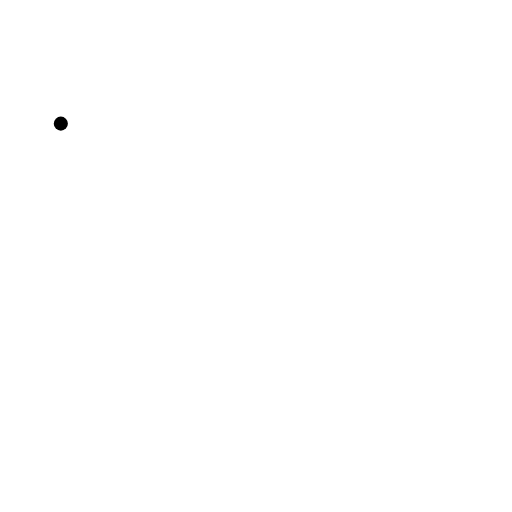
t = 0.00 s
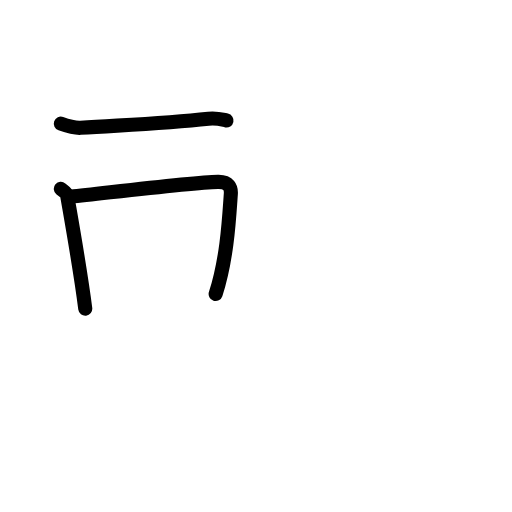
t = 2.92 s
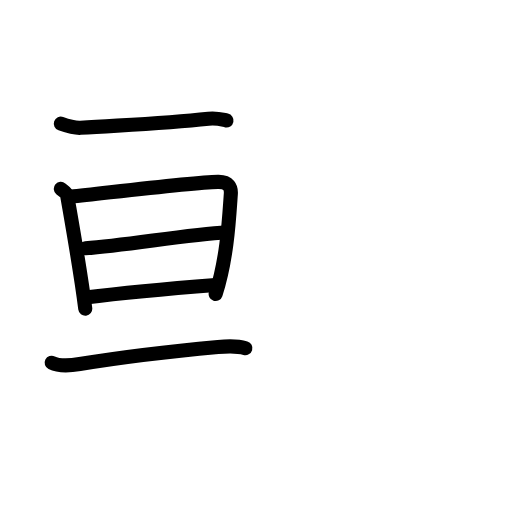
t = 5.92 s
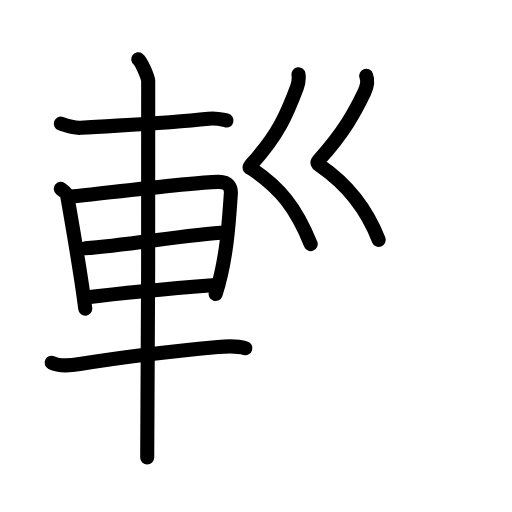
t = 8.94 s
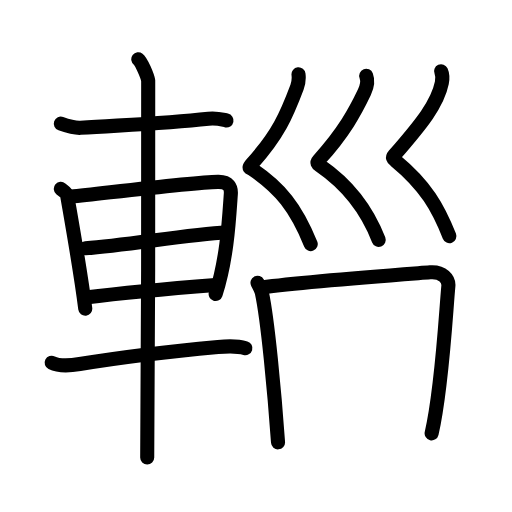
t = 11.58 s
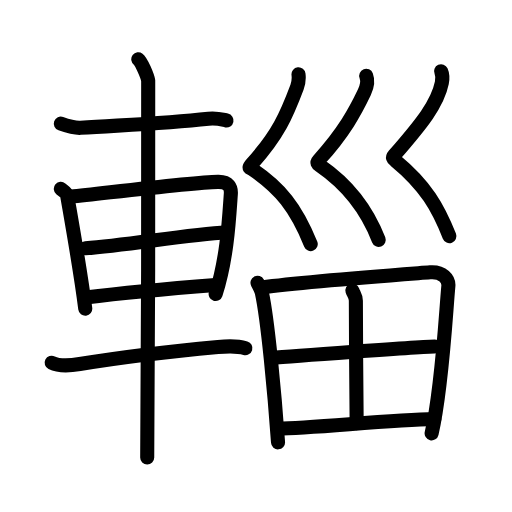
t = 15.00 s

The animated SVG that drew these frames (rendered in a browser with its animation timeline set to each time). Animation: 50 SMIL elements (animate=50); one cycle of 15.00 s.

<?xml version="1.0" encoding="UTF-8"?>
<!--
AniKanjiVG is licensed by CC-BY-SA Paul C. Sommerhoff (https://bitbucket.org/sommerhoff/anikanjivg).
AniKanjiVG uses KanjiVG which is licensed by CC-BY-SA Ulrich Apel (http://kanjivg.tagaini.net).
See also http://creativecommons.org/licenses/by-sa/3.0/
-->
<svg xmlns:kvg='http://kanjivg.tagaini.net' xmlns='http://www.w3.org/2000/svg' width='109' height='109' viewBox='0 0 109 109' style='fill:none;stroke:#000000;stroke-width:3;stroke-linecap:round;stroke-linejoin:round;' id="kvg:kanji_08f1c"><g id="kvg:08f1c" kvg:element="輜"><g id="kvg:08f1c-g1" kvg:element="車" kvg:position="left" kvg:radical="general"><path id="kvg:08f1c-s1" kvg:type="㇐" d="M12.95,26.32c1.1,0.39,3.1,0.96,4.2,0.89c10.12-0.65,18.08-0.93,27.24-1.94c1.81-0.2,2.92,0.19,3.83,0.38"><animate attributeName="d" begin="0.0s" dur="0.3333333333333333s" from="M12.95,26.32C12.95,26.32,12.95,26.32,12.95,26.32" to="M12.95,26.32c1.1,0.39,3.1,0.96,4.2,0.89" />
<animate attributeName="d" begin="0.3333333333333333s" dur="0.3333333333333333s" from="M12.95,26.32c1.1,0.39,3.1,0.96,4.2,0.89c0,0,0,0,0,0,0" to="M12.95,26.32c1.1,0.39,3.1,0.96,4.2,0.89c10.12-0.65,18.08-0.93,27.24-1.94" />
<animate attributeName="d" begin="0.6666666666666666s" dur="0.3333333333333333s" from="M12.95,26.32c1.1,0.39,3.1,0.96,4.2,0.89c10.12-0.65,18.08-0.93,27.24-1.94c0,0,0,0,0,0,0" to="M12.95,26.32c1.1,0.39,3.1,0.96,4.2,0.89c10.12-0.65,18.08-0.93,27.24-1.94c1.81-0.2,2.92,0.19,3.83,0.38" />
</path>
<path id="kvg:08f1c-s2" kvg:type="㇑" d="M12.95,40.21c0.55,0.46,1.25,0.81,1.35,1.42c0.75,4.4,2.8,15.74,3.85,24.08"><animate attributeName="d" begin="1.0s" dur="0.5s" from="M12.95,40.21C12.95,40.21,12.95,40.21,12.95,40.21" to="M12.95,40.21c0.55,0.46,1.25,0.81,1.35,1.42" />
<animate attributeName="d" begin="1.5s" dur="0.5s" from="M12.95,40.21c0.55,0.46,1.25,0.81,1.35,1.42c0,0,0,0,0,0,0" to="M12.95,40.21c0.55,0.46,1.25,0.81,1.35,1.42c0.75,4.4,2.8,15.74,3.85,24.08" />
<animate attributeName="d" begin="0s" dur="1.0s" from="M-100,-100" to="M-100,-100" />
</path>
<path id="kvg:08f1c-s3" kvg:type="㇕a" d="M15.07,41.88c8.39-0.88,25.6-3.02,31.32-3.16c2.37-0.06,2.85,1.21,2.75,2.58C48.8,46.05,48.39,55,45.91,62.59"><animate attributeName="d" begin="2.0s" dur="0.3333333333333333s" from="M15.07,41.88C15.07,41.88,15.07,41.88,15.07,41.88" to="M15.07,41.88c8.39-0.88,25.6-3.02,31.32-3.16" />
<animate attributeName="d" begin="2.3333333333333335s" dur="0.3333333333333333s" from="M15.07,41.88c8.39-0.88,25.6-3.02,31.32-3.16c0,0,0,0,0,0,0" to="M15.07,41.88c8.39-0.88,25.6-3.02,31.32-3.16c2.37-0.06,2.85,1.21,2.75,2.58" />
<animate attributeName="d" begin="2.6666666666666665s" dur="0.3333333333333333s" from="M15.07,41.88c8.39-0.88,25.6-3.02,31.32-3.16c2.37-0.06,2.85,1.21,2.75,2.58c0,0,0,0,0,0,0" to="M15.07,41.88c8.39-0.88,25.6-3.02,31.32-3.16c2.37-0.06,2.85,1.21,2.75,2.58C48.8,46.05,48.39,55,45.91,62.59" />
<animate attributeName="d" begin="0s" dur="2.0s" from="M-100,-100" to="M-100,-100" />
</path>
<path id="kvg:08f1c-s4" kvg:type="㇐a" d="M18.2,52.86c8.61-0.63,21.6-2.92,30.07-3.43"><animate attributeName="d" begin="3.0s" dur="1.0s" from="M18.2,52.86C18.2,52.86,18.2,52.86,18.2,52.86" to="M18.2,52.86c8.61-0.63,21.6-2.92,30.07-3.43" />
<animate attributeName="d" begin="0s" dur="3.0s" from="M-100,-100" to="M-100,-100" />
</path>
<path id="kvg:08f1c-s5" kvg:type="㇐a" d="M18.2,63.33c7.35-0.91,18.64-1.95,27.71-2.66"><animate attributeName="d" begin="4.0s" dur="1.0s" from="M18.2,63.33C18.2,63.33,18.2,63.33,18.2,63.33" to="M18.2,63.33c7.35-0.91,18.64-1.95,27.71-2.66" />
<animate attributeName="d" begin="0s" dur="4.0s" from="M-100,-100" to="M-100,-100" />
</path>
<path id="kvg:08f1c-s6" kvg:type="㇐" d="M11,77.22c1.56,0.78,4.42,0.54,5.98,0.28c11.25-1.84,21.1-2.87,29.43-3.63c2.59-0.24,4.53-0.14,5.83,0.25"><animate attributeName="d" begin="5.0s" dur="0.3333333333333333s" from="M11,77.22C11,77.22,11,77.22,11,77.22" to="M11,77.22c1.56,0.78,4.42,0.54,5.98,0.28" />
<animate attributeName="d" begin="5.333333333333333s" dur="0.3333333333333333s" from="M11,77.22c1.56,0.78,4.42,0.54,5.98,0.28c0,0,0,0,0,0,0" to="M11,77.22c1.56,0.78,4.42,0.54,5.98,0.28c11.25-1.84,21.1-2.87,29.43-3.63" />
<animate attributeName="d" begin="5.666666666666667s" dur="0.3333333333333333s" from="M11,77.22c1.56,0.78,4.42,0.54,5.98,0.28c11.25-1.84,21.1-2.87,29.43-3.63c0,0,0,0,0,0,0" to="M11,77.22c1.56,0.78,4.42,0.54,5.98,0.28c11.25-1.84,21.1-2.87,29.43-3.63c2.59-0.24,4.53-0.14,5.83,0.25" />
<animate attributeName="d" begin="0s" dur="5.0s" from="M-100,-100" to="M-100,-100" />
</path>
<path id="kvg:08f1c-s7" kvg:type="㇑" d="M29.44,12.63c0.64,0.48,1.98,3.59,2.11,4.55c0.13,0.96-0.08,74.2-0.21,80.2"><animate attributeName="d" begin="6.0s" dur="0.5s" from="M29.44,12.63C29.44,12.63,29.44,12.63,29.44,12.63" to="M29.44,12.63c0.64,0.48,1.98,3.59,2.11,4.55" />
<animate attributeName="d" begin="6.5s" dur="0.5s" from="M29.44,12.63c0.64,0.48,1.98,3.59,2.11,4.55c0,0,0,0,0,0,0" to="M29.44,12.63c0.64,0.48,1.98,3.59,2.11,4.55c0.13,0.96-0.08,74.2-0.21,80.2" />
<animate attributeName="d" begin="0s" dur="6.0s" from="M-100,-100" to="M-100,-100" />
</path>
</g>
<g id="kvg:08f1c-g2" kvg:position="right"><g id="kvg:08f1c-g3" kvg:element="巛" kvg:position="top"><path id="kvg:08f1c-s8" kvg:type="㇛" d="M63.55,15.82c0.13,1.08,0.02,1.86-0.32,2.74c-2.21,5.88-3.99,10.07-9.58,16.29c-0.91,1.01-0.42,0.85,0,1.14c6.03,4.09,9.33,8.15,12.5,15.97"><animate attributeName="d" begin="7.0s" dur="0.25s" from="M63.55,15.82C63.55,15.82,63.55,15.82,63.55,15.82" to="M63.55,15.82c0.13,1.08,0.02,1.86-0.32,2.74" />
<animate attributeName="d" begin="7.25s" dur="0.25s" from="M63.55,15.82c0.13,1.08,0.02,1.86-0.32,2.74c0,0,0,0,0,0,0" to="M63.55,15.82c0.13,1.08,0.02,1.86-0.32,2.74c-2.21,5.88-3.99,10.07-9.58,16.29" />
<animate attributeName="d" begin="7.5s" dur="0.25s" from="M63.55,15.82c0.13,1.08,0.02,1.86-0.32,2.74c-2.21,5.88-3.99,10.07-9.58,16.29c0,0,0,0,0,0,0" to="M63.55,15.82c0.13,1.08,0.02,1.86-0.32,2.74c-2.21,5.88-3.99,10.07-9.58,16.29c-0.91,1.01-0.42,0.85,0,1.14" />
<animate attributeName="d" begin="7.75s" dur="0.25s" from="M63.55,15.82c0.13,1.08,0.02,1.86-0.32,2.74c-2.21,5.88-3.99,10.07-9.58,16.29c-0.91,1.01-0.42,0.85,0,1.14c0,0,0,0,0,0,0" to="M63.55,15.82c0.13,1.08,0.02,1.86-0.32,2.74c-2.21,5.88-3.99,10.07-9.58,16.29c-0.91,1.01-0.42,0.85,0,1.14c6.03,4.09,9.33,8.15,12.5,15.97" />
<animate attributeName="d" begin="0s" dur="7.0s" from="M-100,-100" to="M-100,-100" />
</path>
<path id="kvg:08f1c-s9" kvg:type="㇛" d="M77.96,16.13c0.44,1.16-0.03,2.76-0.39,3.53c-1.91,4.01-4.31,8.5-9.7,14.43c-0.52,0.57-0.25,0.79,0.23,1.13c5.71,3.91,9.89,9.04,12.52,15.85"><animate attributeName="d" begin="8.0s" dur="0.25s" from="M77.96,16.13C77.96,16.13,77.96,16.13,77.96,16.13" to="M77.96,16.13c0.44,1.16-0.03,2.76-0.39,3.53" />
<animate attributeName="d" begin="8.25s" dur="0.25s" from="M77.96,16.13c0.44,1.16-0.03,2.76-0.39,3.53c0,0,0,0,0,0,0" to="M77.96,16.13c0.44,1.16-0.03,2.76-0.39,3.53c-1.91,4.01-4.31,8.5-9.7,14.43" />
<animate attributeName="d" begin="8.5s" dur="0.25s" from="M77.96,16.13c0.44,1.16-0.03,2.76-0.39,3.53c-1.91,4.01-4.31,8.5-9.7,14.43c0,0,0,0,0,0,0" to="M77.96,16.13c0.44,1.16-0.03,2.76-0.39,3.53c-1.91,4.01-4.31,8.5-9.7,14.43c-0.52,0.57-0.25,0.79,0.23,1.13" />
<animate attributeName="d" begin="8.75s" dur="0.25s" from="M77.96,16.13c0.44,1.16-0.03,2.76-0.39,3.53c-1.91,4.01-4.31,8.5-9.7,14.43c-0.52,0.57-0.25,0.79,0.23,1.13c0,0,0,0,0,0,0" to="M77.96,16.13c0.44,1.16-0.03,2.76-0.39,3.53c-1.91,4.01-4.31,8.5-9.7,14.43c-0.52,0.57-0.25,0.79,0.23,1.13c5.71,3.91,9.89,9.04,12.52,15.85" />
<animate attributeName="d" begin="0s" dur="8.0s" from="M-100,-100" to="M-100,-100" />
</path>
<path id="kvg:08f1c-s10" kvg:type="㇛" d="M93.9,15.16c0.36,0.81,0.32,1.7,0.16,2.5c-0.9,4.43-4.22,8.6-10.12,15.39c-0.51,0.58-0.22,0.75,0.23,1.13c6.49,5.35,9.11,10.05,11.5,16.09"><animate attributeName="d" begin="9.0s" dur="0.25s" from="M93.9,15.16C93.9,15.16,93.9,15.16,93.9,15.16" to="M93.9,15.16c0.36,0.81,0.32,1.7,0.16,2.5" />
<animate attributeName="d" begin="9.25s" dur="0.25s" from="M93.9,15.16c0.36,0.81,0.32,1.7,0.16,2.5c0,0,0,0,0,0,0" to="M93.9,15.16c0.36,0.81,0.32,1.7,0.16,2.5c-0.9,4.43-4.22,8.6-10.12,15.39" />
<animate attributeName="d" begin="9.5s" dur="0.25s" from="M93.9,15.16c0.36,0.81,0.32,1.7,0.16,2.5c-0.9,4.43-4.22,8.6-10.12,15.39c0,0,0,0,0,0,0" to="M93.9,15.16c0.36,0.81,0.32,1.7,0.16,2.5c-0.9,4.43-4.22,8.6-10.12,15.39c-0.51,0.58-0.22,0.75,0.23,1.13" />
<animate attributeName="d" begin="9.75s" dur="0.25s" from="M93.9,15.16c0.36,0.81,0.32,1.7,0.16,2.5c-0.9,4.43-4.22,8.6-10.12,15.39c-0.51,0.58-0.22,0.75,0.23,1.13c0,0,0,0,0,0,0" to="M93.9,15.16c0.36,0.81,0.32,1.7,0.16,2.5c-0.9,4.43-4.22,8.6-10.12,15.39c-0.51,0.58-0.22,0.75,0.23,1.13c6.49,5.35,9.11,10.05,11.5,16.09" />
<animate attributeName="d" begin="0s" dur="9.0s" from="M-100,-100" to="M-100,-100" />
</path>
</g>
<g id="kvg:08f1c-g4" kvg:element="田" kvg:position="bottom"><path id="kvg:08f1c-s11" kvg:type="㇑" d="M54.82,60.2c0.28,0.56,0.78,1.43,0.93,2.12c1.23,5.66,2.72,21.43,3.44,31.85"><animate attributeName="d" begin="10.0s" dur="0.5s" from="M54.82,60.2C54.82,60.2,54.82,60.2,54.82,60.2" to="M54.82,60.2c0.28,0.56,0.78,1.43,0.93,2.12" />
<animate attributeName="d" begin="10.5s" dur="0.5s" from="M54.82,60.2c0.28,0.56,0.78,1.43,0.93,2.12c0,0,0,0,0,0,0" to="M54.82,60.2c0.28,0.56,0.78,1.43,0.93,2.12c1.23,5.66,2.72,21.43,3.44,31.85" />
<animate attributeName="d" begin="0s" dur="10.0s" from="M-100,-100" to="M-100,-100" />
</path>
<path id="kvg:08f1c-s12" kvg:type="㇕a" d="M55.7,61.19c9.4-1.26,28.6-2.66,35.87-3.22c2.67-0.2,4.03,1.43,3.88,2.95c-0.53,5.55-1.32,21.67-3.56,31.34"><animate attributeName="d" begin="11.0s" dur="0.3333333333333333s" from="M55.7,61.19C55.7,61.19,55.7,61.19,55.7,61.19" to="M55.7,61.19c9.4-1.26,28.6-2.66,35.87-3.22" />
<animate attributeName="d" begin="11.333333333333334s" dur="0.3333333333333333s" from="M55.7,61.19c9.4-1.26,28.6-2.66,35.87-3.22c0,0,0,0,0,0,0" to="M55.7,61.19c9.4-1.26,28.6-2.66,35.87-3.22c2.67-0.2,4.03,1.43,3.88,2.95" />
<animate attributeName="d" begin="11.666666666666666s" dur="0.3333333333333333s" from="M55.7,61.19c9.4-1.26,28.6-2.66,35.87-3.22c2.67-0.2,4.03,1.43,3.88,2.95c0,0,0,0,0,0,0" to="M55.7,61.19c9.4-1.26,28.6-2.66,35.87-3.22c2.67-0.2,4.03,1.43,3.88,2.95c-0.53,5.55-1.32,21.67-3.56,31.34" />
<animate attributeName="d" begin="0s" dur="11.0s" from="M-100,-100" to="M-100,-100" />
</path>
<path id="kvg:08f1c-s13" kvg:type="㇑a" d="M75.02,61.83c0.25,0.76,0.75,1.19,0.74,2.19c-0.03,6.56,0.17,23.67,0.17,26.05"><animate attributeName="d" begin="12.0s" dur="0.5s" from="M75.02,61.83C75.02,61.83,75.02,61.83,75.02,61.83" to="M75.02,61.83c0.25,0.76,0.75,1.19,0.74,2.19" />
<animate attributeName="d" begin="12.5s" dur="0.5s" from="M75.02,61.83c0.25,0.76,0.75,1.19,0.74,2.19c0,0,0,0,0,0,0" to="M75.02,61.83c0.25,0.76,0.75,1.19,0.74,2.19c-0.03,6.56,0.17,23.67,0.17,26.05" />
<animate attributeName="d" begin="0s" dur="12.0s" from="M-100,-100" to="M-100,-100" />
</path>
<path id="kvg:08f1c-s14" kvg:type="㇐a" d="M57.75,76.19c3.17-0.28,32.19-2.44,34.81-2.44"><animate attributeName="d" begin="13.0s" dur="1.0s" from="M57.75,76.19C57.75,76.19,57.75,76.19,57.75,76.19" to="M57.75,76.19c3.17-0.28,32.19-2.44,34.81-2.44" />
<animate attributeName="d" begin="0s" dur="13.0s" from="M-100,-100" to="M-100,-100" />
</path>
<path id="kvg:08f1c-s15" kvg:type="㇐a" d="M59.2,91.21c7.01,0,23.6-1.85,33.27-2"><animate attributeName="d" begin="14.0s" dur="1.0s" from="M59.2,91.21C59.2,91.21,59.2,91.21,59.2,91.21" to="M59.2,91.21c7.01,0,23.6-1.85,33.27-2" />
<animate attributeName="d" begin="0s" dur="14.0s" from="M-100,-100" to="M-100,-100" />
</path>
</g>
</g>
</g>
</svg>
